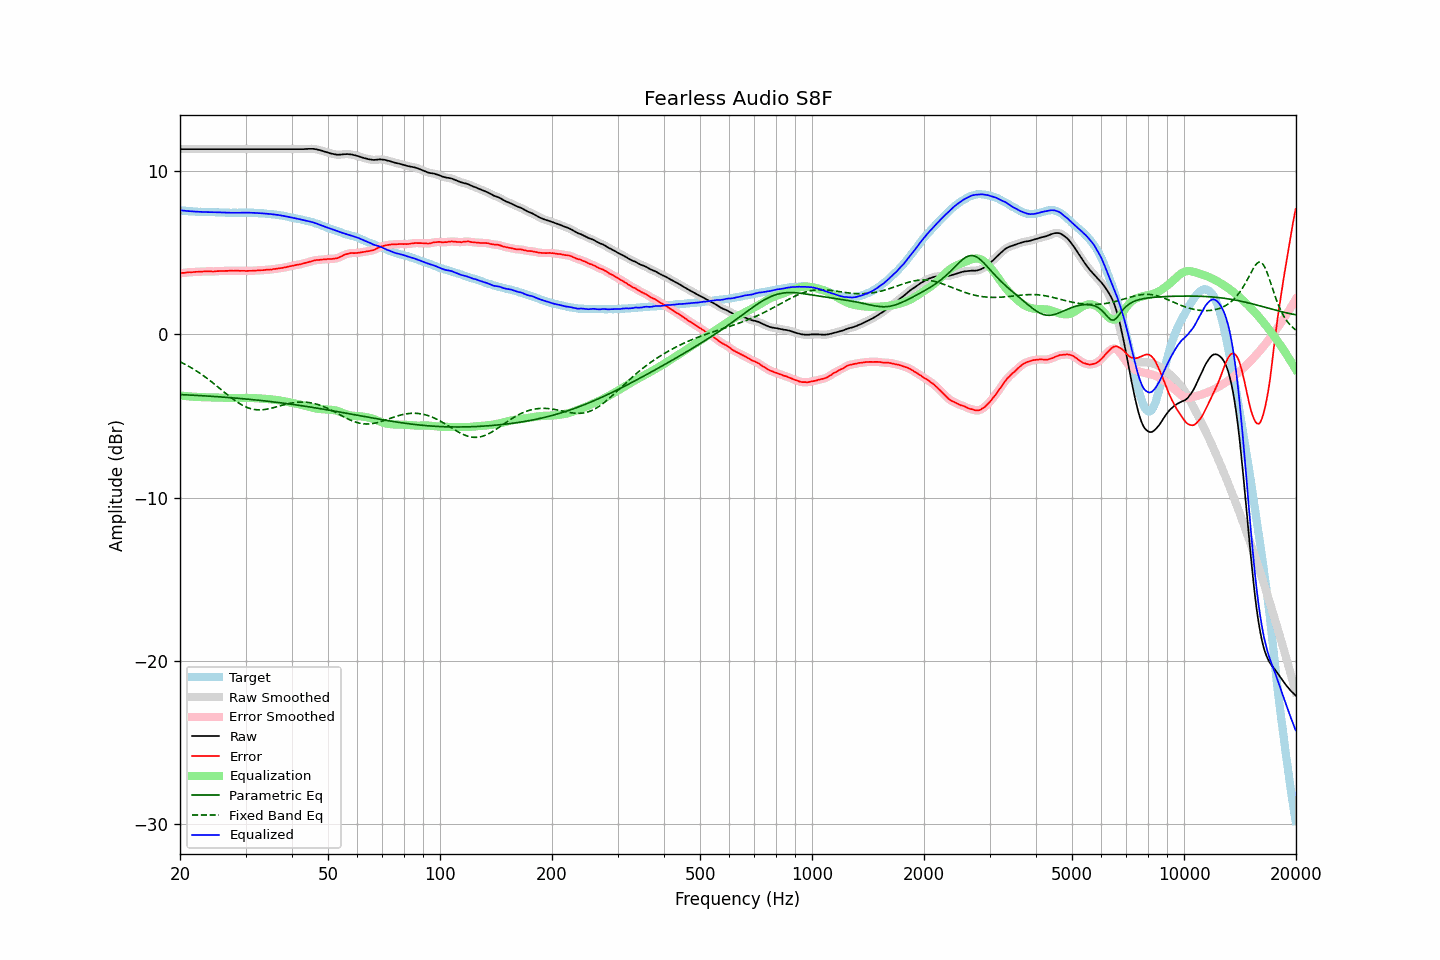

The table this chart was drawn from, first rows:
frequency, raw, error, smoothed, error_smoothed, equalization, parametric_eq, fixed_band_eq, equalized_raw, equalized_smoothed, target
20.00, 11.35, 3.74, 11.35, 3.74, -3.74, -3.69, -1.68, 7.61, 7.61, 7.61
20.20, 11.35, 3.76, 11.35, 3.75, -3.76, -3.69, -1.73, 7.59, 7.59, 7.59
20.40, 11.35, 3.77, 11.35, 3.77, -3.77, -3.70, -1.77, 7.58, 7.58, 7.58
20.61, 11.35, 3.77, 11.35, 3.78, -3.78, -3.70, -1.83, 7.57, 7.57, 7.58
20.81, 11.35, 3.79, 11.35, 3.79, -3.79, -3.71, -1.88, 7.56, 7.56, 7.56
21.02, 11.35, 3.80, 11.35, 3.80, -3.80, -3.71, -1.93, 7.55, 7.55, 7.55
21.23, 11.35, 3.81, 11.35, 3.81, -3.80, -3.72, -1.99, 7.55, 7.55, 7.54
21.44, 11.35, 3.80, 11.35, 3.81, -3.81, -3.72, -2.05, 7.54, 7.54, 7.55
21.66, 11.35, 3.81, 11.35, 3.82, -3.82, -3.73, -2.10, 7.53, 7.53, 7.54
21.87, 11.35, 3.82, 11.35, 3.82, -3.82, -3.73, -2.16, 7.53, 7.53, 7.53
22.09, 11.35, 3.83, 11.35, 3.83, -3.83, -3.74, -2.23, 7.52, 7.52, 7.52
22.31, 11.35, 3.84, 11.35, 3.84, -3.84, -3.74, -2.29, 7.51, 7.51, 7.51
22.54, 11.35, 3.85, 11.35, 3.84, -3.84, -3.75, -2.36, 7.51, 7.51, 7.50
22.76, 11.35, 3.84, 11.35, 3.84, -3.85, -3.75, -2.42, 7.50, 7.50, 7.51
22.99, 11.35, 3.85, 11.35, 3.85, -3.85, -3.76, -2.49, 7.50, 7.50, 7.50
23.22, 11.35, 3.86, 11.35, 3.85, -3.85, -3.77, -2.56, 7.50, 7.50, 7.49
23.45, 11.35, 3.86, 11.35, 3.86, -3.85, -3.77, -2.63, 7.50, 7.50, 7.49
23.69, 11.35, 3.86, 11.35, 3.86, -3.85, -3.78, -2.71, 7.50, 7.50, 7.49
23.92, 11.35, 3.86, 11.35, 3.86, -3.86, -3.78, -2.78, 7.49, 7.49, 7.49
24.16, 11.35, 3.86, 11.35, 3.86, -3.86, -3.79, -2.86, 7.49, 7.49, 7.49
24.40, 11.35, 3.85, 11.35, 3.85, -3.86, -3.80, -2.93, 7.49, 7.49, 7.50
24.65, 11.35, 3.85, 11.35, 3.86, -3.86, -3.80, -3.01, 7.49, 7.49, 7.50
24.89, 11.35, 3.86, 11.35, 3.86, -3.87, -3.81, -3.09, 7.48, 7.48, 7.49
25.14, 11.35, 3.87, 11.35, 3.87, -3.87, -3.82, -3.17, 7.48, 7.48, 7.48
25.39, 11.35, 3.88, 11.35, 3.88, -3.87, -3.82, -3.25, 7.48, 7.48, 7.47
25.65, 11.35, 3.89, 11.35, 3.88, -3.88, -3.83, -3.33, 7.47, 7.47, 7.46
25.91, 11.35, 3.89, 11.35, 3.88, -3.88, -3.84, -3.42, 7.47, 7.47, 7.46
26.16, 11.35, 3.88, 11.35, 3.89, -3.89, -3.85, -3.50, 7.46, 7.46, 7.47
26.43, 11.35, 3.89, 11.35, 3.89, -3.89, -3.85, -3.58, 7.46, 7.46, 7.46
26.69, 11.35, 3.89, 11.35, 3.89, -3.89, -3.86, -3.66, 7.46, 7.46, 7.46
26.96, 11.35, 3.89, 11.35, 3.90, -3.90, -3.87, -3.74, 7.45, 7.45, 7.46
27.23, 11.35, 3.90, 11.35, 3.90, -3.90, -3.88, -3.82, 7.45, 7.45, 7.45
27.50, 11.35, 3.90, 11.35, 3.90, -3.90, -3.88, -3.89, 7.45, 7.45, 7.45
27.77, 11.35, 3.90, 11.35, 3.90, -3.90, -3.89, -3.97, 7.45, 7.45, 7.45
28.05, 11.35, 3.90, 11.35, 3.90, -3.90, -3.90, -4.04, 7.45, 7.45, 7.45
28.33, 11.35, 3.90, 11.35, 3.90, -3.90, -3.91, -4.11, 7.45, 7.45, 7.45
28.62, 11.35, 3.90, 11.35, 3.90, -3.90, -3.92, -4.18, 7.45, 7.45, 7.45
28.90, 11.35, 3.89, 11.35, 3.90, -3.90, -3.92, -4.24, 7.45, 7.45, 7.46
29.19, 11.35, 3.89, 11.35, 3.90, -3.89, -3.93, -4.30, 7.46, 7.46, 7.46
29.48, 11.35, 3.90, 11.35, 3.89, -3.89, -3.94, -4.35, 7.46, 7.46, 7.45
29.78, 11.35, 3.90, 11.35, 3.89, -3.89, -3.95, -4.40, 7.46, 7.46, 7.45
30.08, 11.35, 3.88, 11.35, 3.89, -3.89, -3.96, -4.45, 7.46, 7.46, 7.47
30.38, 11.35, 3.89, 11.35, 3.89, -3.89, -3.97, -4.49, 7.46, 7.46, 7.46
30.68, 11.35, 3.89, 11.35, 3.89, -3.89, -3.98, -4.52, 7.46, 7.46, 7.46
30.99, 11.35, 3.90, 11.35, 3.90, -3.90, -3.99, -4.55, 7.45, 7.45, 7.45
31.30, 11.35, 3.90, 11.35, 3.90, -3.90, -4.00, -4.58, 7.45, 7.45, 7.45
31.61, 11.35, 3.90, 11.35, 3.90, -3.90, -4.01, -4.60, 7.45, 7.45, 7.45
31.93, 11.35, 3.91, 11.35, 3.91, -3.91, -4.02, -4.61, 7.44, 7.44, 7.44
32.24, 11.35, 3.91, 11.35, 3.92, -3.91, -4.03, -4.62, 7.44, 7.44, 7.44
32.57, 11.35, 3.93, 11.35, 3.92, -3.92, -4.04, -4.63, 7.43, 7.43, 7.42
32.89, 11.35, 3.93, 11.35, 3.93, -3.93, -4.05, -4.63, 7.42, 7.42, 7.42
33.22, 11.35, 3.93, 11.35, 3.93, -3.93, -4.06, -4.62, 7.42, 7.42, 7.42
33.55, 11.35, 3.94, 11.35, 3.94, -3.94, -4.07, -4.61, 7.41, 7.41, 7.41
33.89, 11.35, 3.95, 11.35, 3.95, -3.95, -4.08, -4.60, 7.40, 7.40, 7.40
34.23, 11.35, 3.96, 11.35, 3.96, -3.96, -4.09, -4.58, 7.39, 7.39, 7.39
34.57, 11.35, 3.96, 11.35, 3.96, -3.96, -4.10, -4.56, 7.39, 7.39, 7.39
34.92, 11.35, 3.98, 11.35, 3.97, -3.97, -4.11, -4.54, 7.38, 7.38, 7.37
35.27, 11.35, 3.97, 11.35, 3.98, -3.98, -4.13, -4.52, 7.37, 7.37, 7.38
35.62, 11.35, 4.00, 11.35, 4.00, -4.00, -4.14, -4.49, 7.35, 7.35, 7.35
35.97, 11.35, 4.01, 11.35, 4.01, -4.01, -4.15, -4.47, 7.34, 7.34, 7.34
... 635 more rows
